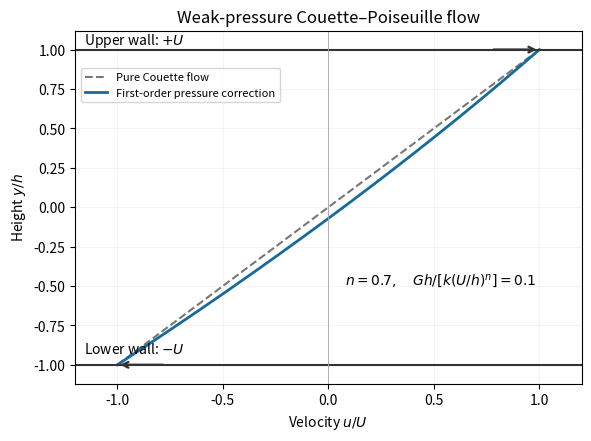

Write the Python code that produced this figure.
"""Original weak-pressure channel profile; Python 3.14, root deps.

Emits matching PNG basename to caller CWD and honors MPLCONFIGDIR.
"""
import numpy as np
import matplotlib
matplotlib.use('Agg')
import matplotlib.pyplot as plt
Y=np.linspace(-1,1,400);n=.7;delta=.1
profile=Y+delta/(2*n)*(1-Y*Y)
fig,ax=plt.subplots(figsize=(5.8,4.3),layout='constrained',facecolor='white')
ax.plot(Y,Y,'--',color='#777777',label='Pure Couette flow')
ax.plot(profile,Y,color='#176b9b',lw=2,label='First-order pressure correction')
for yy,speed,label in [(-1,-1,r'Lower wall: $-U$'),(1,1,r'Upper wall: $+U$')]:
    ax.axhline(yy,color='#333333',lw=1.5)
    ax.annotate('',xy=(speed,yy),xytext=(speed-.23*np.sign(speed),yy),arrowprops={'arrowstyle':'->','lw':1.7,'color':'#333333'})
    ax.text(-1.16,yy+.07 if yy<0 else yy+.035,label,fontsize=10)
ax.set(xlim=(-1.2,1.2),ylim=(-1.12,1.12),xlabel=r'Velocity $u/U$',ylabel=r'Height $y/h$',title='Weak-pressure Couette–Poiseuille flow')
ax.text(.08,-.49,r'$n=0.7,\quad Gh/[k(U/h)^n]=0.1$',fontsize=10)
ax.legend(loc='upper left',bbox_to_anchor=(.0,.91),fontsize=8)
ax.axvline(0,color='#aaaaaa',lw=.65);ax.grid(alpha=.13);ax.set_facecolor('white')
fig.savefig('paper-78-channel-profile.png',dpi=130,facecolor='white',transparent=False)
plt.close(fig)
